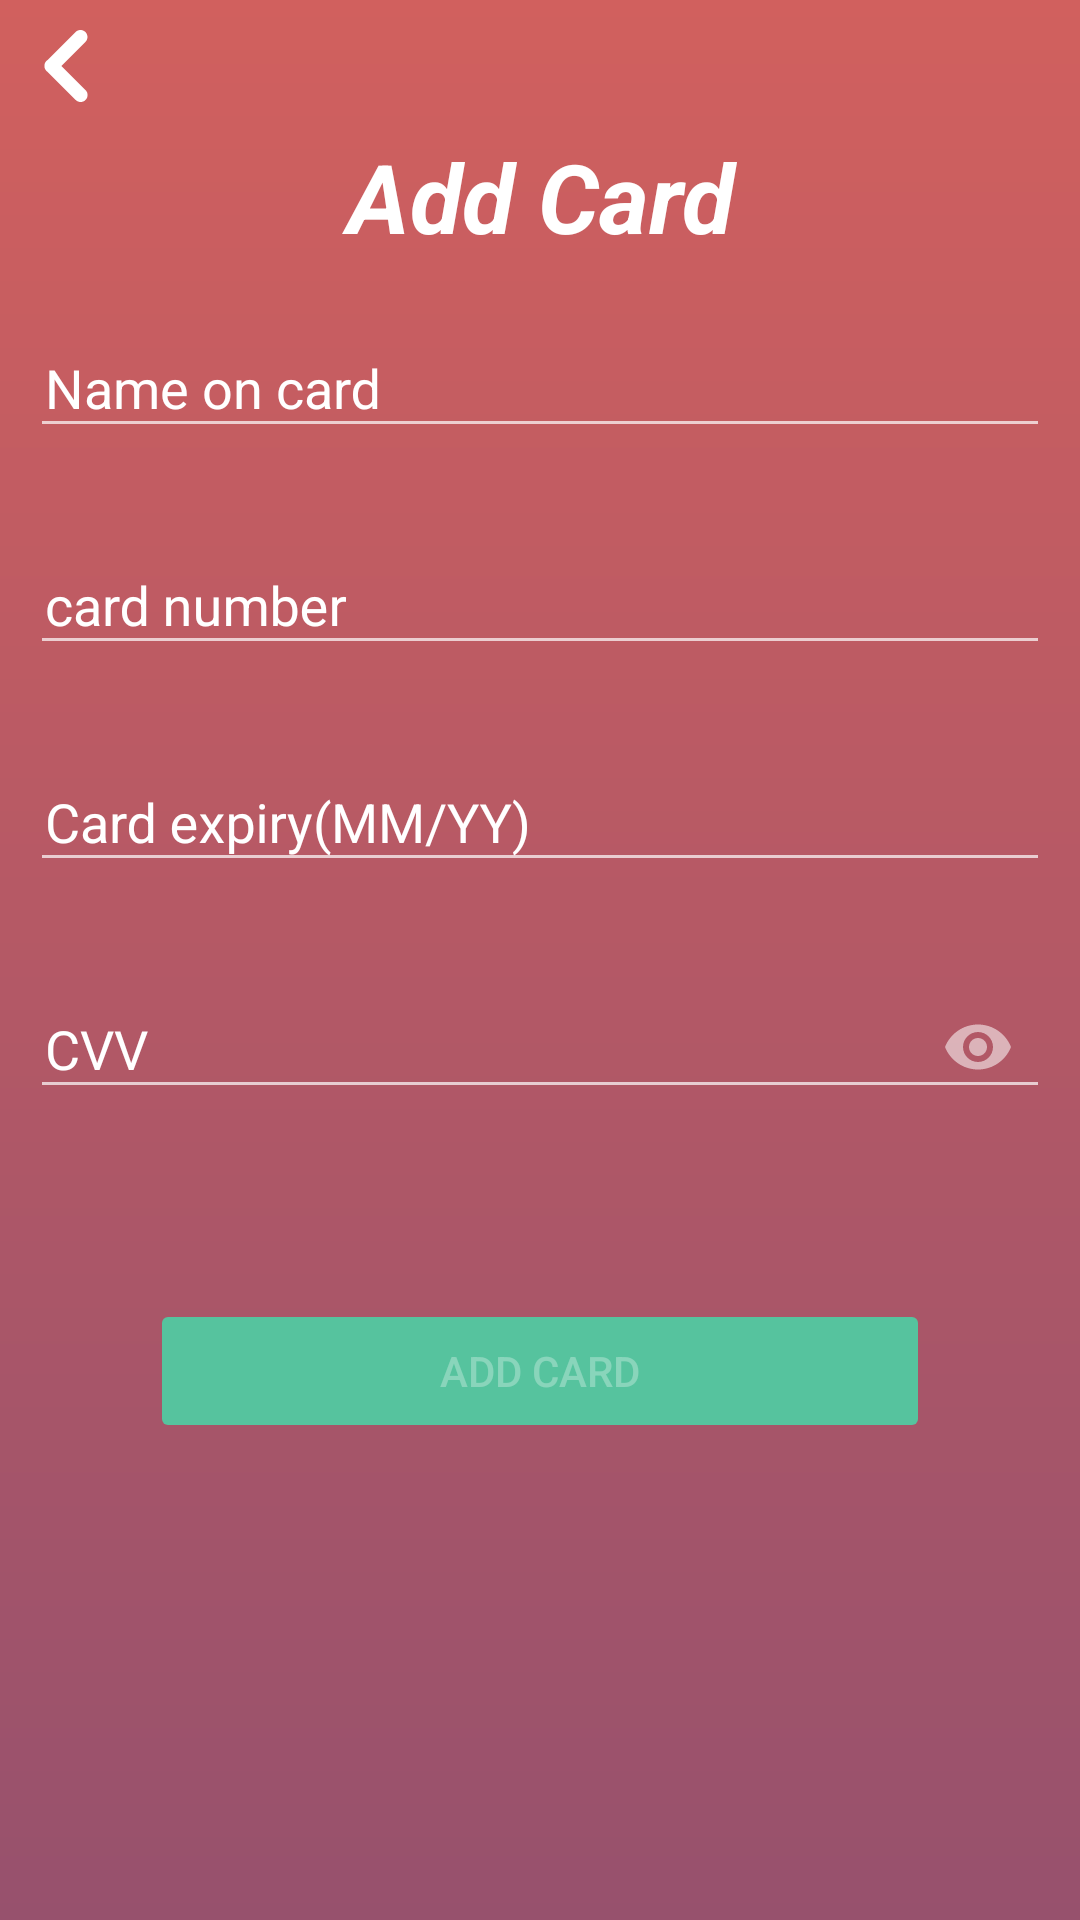

Write the Android layout XML for this screen, with the resource values it uses.
<!-- AndroidManifest.xml: application theme Theme.PrivacyApp -->
<!-- res/layout/activity_add_new_card.xml -->
<ScrollView android:layout_width="match_parent"
    android:layout_height="match_parent"
    android:background="@drawable/ic_background"
    xmlns:android="http://schemas.android.com/apk/res/android">
<LinearLayout android:layout_width="match_parent"
    android:layout_height="wrap_content"
    xmlns:app="http://schemas.android.com/apk/res-auto"
    android:orientation="vertical">
    <ImageView
        android:id="@+id/card_back_button"
        android:src="@drawable/ic_back"
        android:padding="10dp"
        android:layout_width="wrap_content"
        android:layout_height="wrap_content"/>
    <TextView
        android:text="Add Card"
        android:textSize="32sp"
        android:textColor="@color/white"
        android:textStyle="bold|italic"
        android:gravity="center"
        android:layout_width="match_parent"
        android:layout_height="wrap_content"/>
    <com.google.android.material.textfield.TextInputLayout
        android:layout_width="match_parent"
        android:layout_margin="10dp"
        android:textColorHint="@color/white"
        style="@style/HelperTextAppearance"
        android:layout_height="wrap_content">
        <com.google.android.material.textfield.TextInputEditText
            android:id="@+id/card_name"
            android:hint="Name on card"
            android:paddingLeft="5dp"
            android:lines="1"
            android:linksClickable="false"
            android:maxLines="1"
            android:inputType="text"
            android:layout_width="match_parent"
            android:layout_height="wrap_content"/>
    </com.google.android.material.textfield.TextInputLayout>
    <com.google.android.material.textfield.TextInputLayout
        android:layout_width="match_parent"
        android:layout_margin="10dp"
        android:textColorHint="@color/white"
        style="@style/HelperTextAppearance"
        android:layout_height="wrap_content">
        <com.google.android.material.textfield.TextInputEditText
            android:id="@+id/card_number"
            android:hint="card number"
            android:paddingLeft="5dp"
            android:lines="1"
            android:linksClickable="false"
            android:maxLines="1"
            android:layout_width="match_parent"
            android:layout_height="wrap_content"/>
    </com.google.android.material.textfield.TextInputLayout>
    <com.google.android.material.textfield.TextInputLayout
        android:layout_width="match_parent"
        android:layout_margin="10dp"
        android:textColorHint="@color/white"
        style="@style/HelperTextAppearance"
        android:layout_height="wrap_content">
        <com.google.android.material.textfield.TextInputEditText
            android:id="@+id/card_expiry"
            android:hint="Card expiry(MM/YY)"
            android:maxLength="5"
            android:paddingLeft="5dp"
            android:lines="1"
            android:linksClickable="false"
            android:maxLines="1"
            android:inputType="number"
            android:layout_width="match_parent"
            android:layout_height="wrap_content"/>
    </com.google.android.material.textfield.TextInputLayout>

    <com.google.android.material.textfield.TextInputLayout
        android:layout_width="match_parent"
        android:layout_margin="10dp"
        android:layout_height="wrap_content"
        style="@style/HelperTextAppearance"
        android:textColorHint="@color/white"
        app:passwordToggleEnabled="true">
        <com.google.android.material.textfield.TextInputEditText
            android:id="@+id/card_cvv"
            android:hint="CVV"
            android:lines="1"
            android:linksClickable="false"
            android:paddingLeft="5dp"
            android:maxLines="1"
            android:maxLength="3"
            android:inputType="numberPassword"
            android:layout_width="match_parent"
            android:layout_height="wrap_content"/>
    </com.google.android.material.textfield.TextInputLayout>
    <Button
        android:id="@+id/add_card_button"
        android:text="Add Card"
        android:enabled="false"
        android:layout_margin="50dp"
        android:backgroundTint="@color/button_color"
        android:layout_width="match_parent"
        android:layout_height="wrap_content"/>
</LinearLayout>
</ScrollView>
<!-- resources referenced by this layout -->
<resources>
  <color name="button_color">#56c39e</color>
  <color name="white">#FFFFFFFF</color>
  <!-- drawable ic_back (drawable) -->
  <vector xmlns:android="http://schemas.android.com/apk/res/android"
      android:width="24dp"
      android:height="24dp"
      android:viewportWidth="55.753"
      android:viewportHeight="55.753">
      <path
          android:fillColor="#FFFFFF"
          android:pathData="M12.745,23.915c0.283,-0.282 0.59,-0.52 0.913,-0.727L35.266,1.581c2.108,-2.107 5.528,-2.108 7.637,0.001c2.109,2.108 2.109,5.527 0,7.637L24.294,27.828l18.705,18.706c2.109,2.108 2.109,5.526 0,7.637c-1.055,1.056 -2.438,1.582 -3.818,1.582s-2.764,-0.526 -3.818,-1.582L13.658,32.464c-0.323,-0.207 -0.632,-0.445 -0.913,-0.727c-1.078,-1.078 -1.598,-2.498 -1.572,-3.911C11.147,26.413 11.667,24.994 12.745,23.915z"/>
  </vector>
  <!-- drawable ic_background (drawable) -->
  <shape xmlns:android="http://schemas.android.com/apk/res/android"
      android:shape="rectangle">
      <gradient
          android:startColor="@color/colorPrimaryDark"
          android:endColor="@color/colorPrimary"
          android:angle="-270" />
  </shape>
  <style name="HelperTextAppearance" parent="TextAppearance.AppCompat">
          <item name="android:textColor">#97516d</item>
          <item name="android:textSize">16sp</item>
          <item name="colorControlNormal">@color/white</item>
          <item name="colorControlActivated">@color/colorAccent</item>
          <item name="colorControlHighlight">@color/colorAccent</item>
      </style>
  <style name="Theme.PrivacyApp" parent="Theme.AppCompat.NoActionBar">
          <item name="colorPrimary">#97516d</item>
          <item name="colorPrimaryDark">#d1605e</item>
          <item name="colorAccent">#ff994d</item>
          <item name="windowActionBar">false</item>
          <item name="windowNoTitle">true</item>
      </style>
  <color name="colorPrimaryDark">#d1605e</color>
  <color name="colorPrimary">#97516d</color>
  <color name="colorAccent">#ff994d</color>
</resources>
